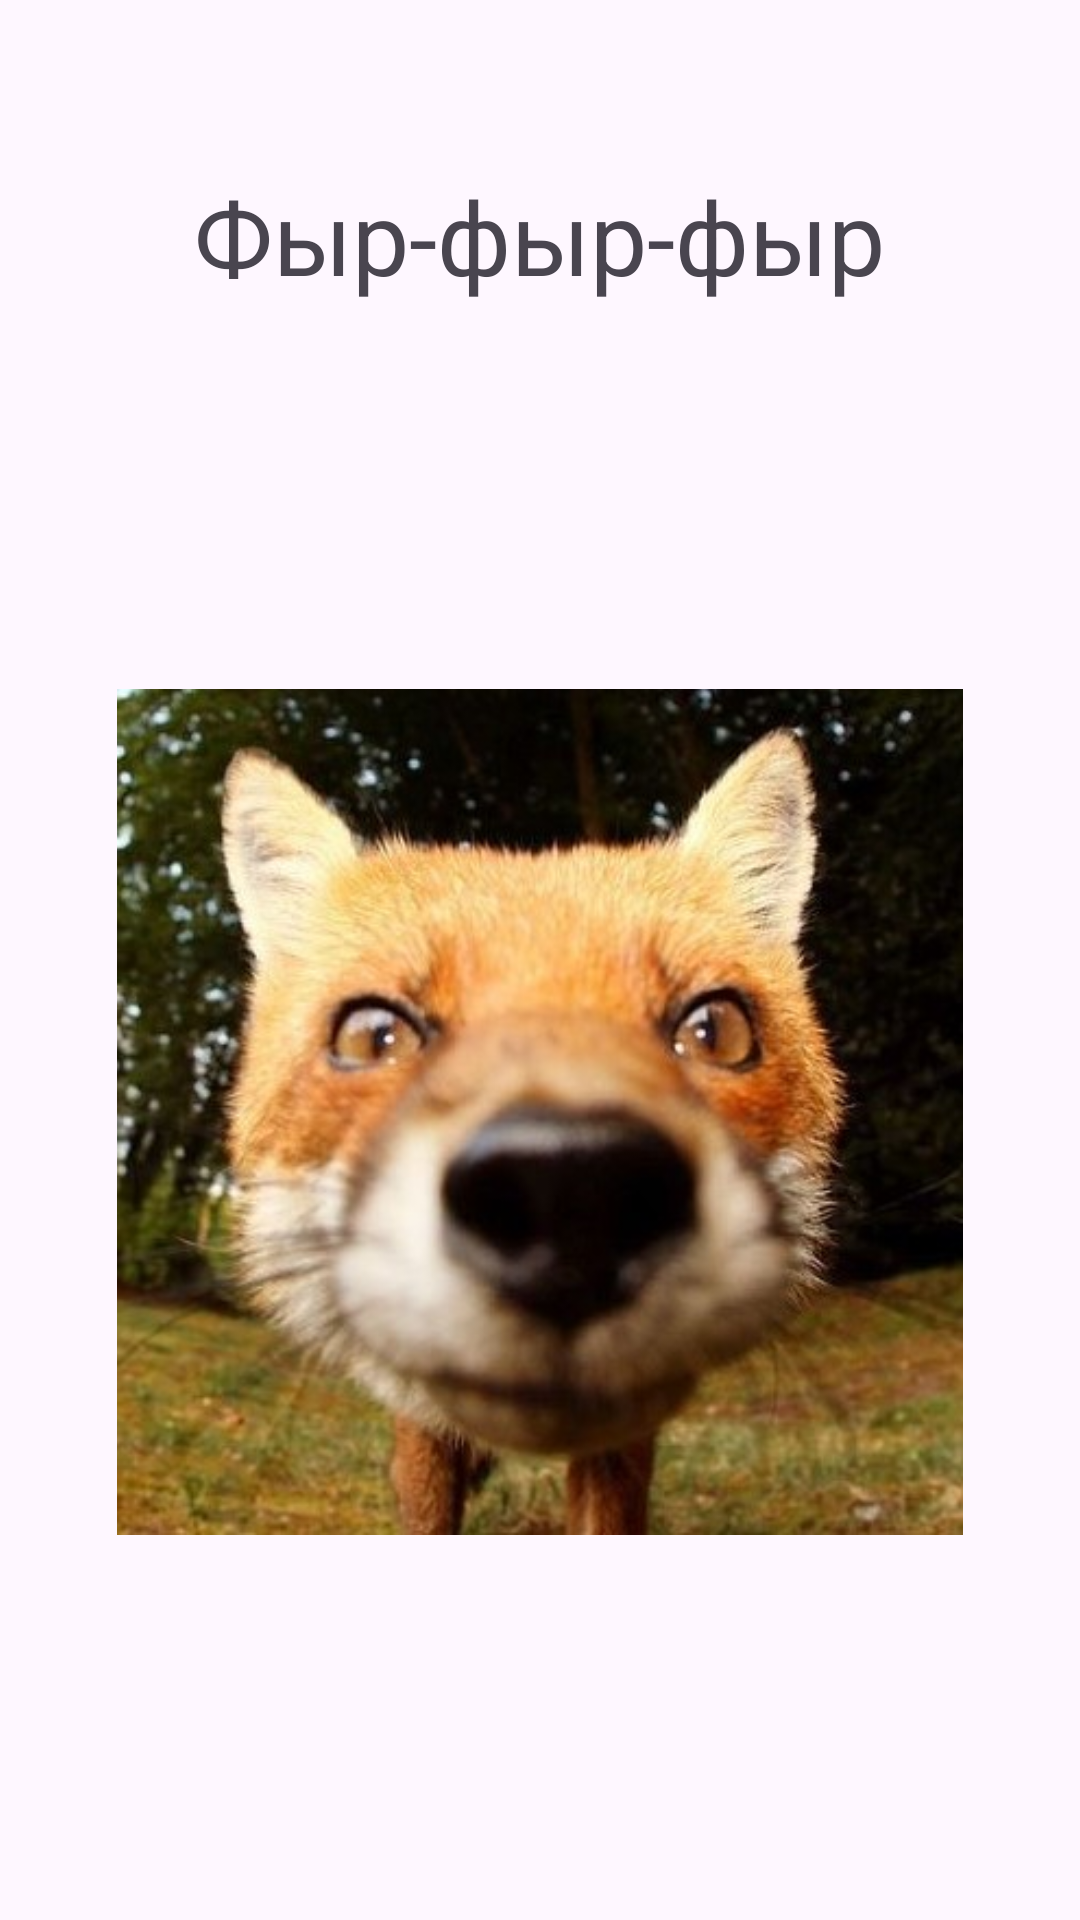

Produce the Android XML layout that renders to this screen, including the resource entries it uses.
<!-- AndroidManifest.xml: application theme Theme.HW2_Calc -->
<!-- res/layout/activity_about.xml -->
<?xml version="1.0" encoding="utf-8"?>
<androidx.constraintlayout.widget.ConstraintLayout xmlns:android="http://schemas.android.com/apk/res/android"
    xmlns:app="http://schemas.android.com/apk/res-auto"
    xmlns:tools="http://schemas.android.com/tools"
    android:layout_width="match_parent"
    android:layout_height="match_parent"
    tools:context=".AboutActivity">

    <TextView
        android:id="@+id/textView"
        android:layout_width="wrap_content"
        android:layout_height="wrap_content"
        android:fontFamily="sans-serif"
        android:text="@string/call_of_the_fox"
        android:textSize="34sp"
        app:layout_constraintBottom_toBottomOf="parent"
        app:layout_constraintEnd_toEndOf="parent"
        app:layout_constraintHorizontal_bias="0.498"
        app:layout_constraintStart_toStartOf="parent"
        app:layout_constraintTop_toTopOf="parent"
        app:layout_constraintVertical_bias="0.094" />

    <ImageView
        android:id="@+id/imageView2"
        android:layout_width="282dp"
        android:layout_height="294dp"
        app:layout_constraintBottom_toBottomOf="parent"
        app:layout_constraintEnd_toEndOf="parent"
        app:layout_constraintStart_toStartOf="parent"
        app:layout_constraintTop_toBottomOf="@+id/textView"
        app:srcCompat="@drawable/fox" />

</androidx.constraintlayout.widget.ConstraintLayout>
<!-- resources referenced by this layout -->
<resources>
  <!-- drawable fox: jpg bitmap (drawable, 73946 bytes) -->
  <string name="call_of_the_fox">Фыр-фыр-фыр</string>
  <style name="Theme.HW2_Calc" parent="Base.Theme.HW2_Calc" />
  <style name="Base.Theme.HW2_Calc" parent="Theme.Material3.DayNight.NoActionBar">
          
          
      </style>
</resources>
